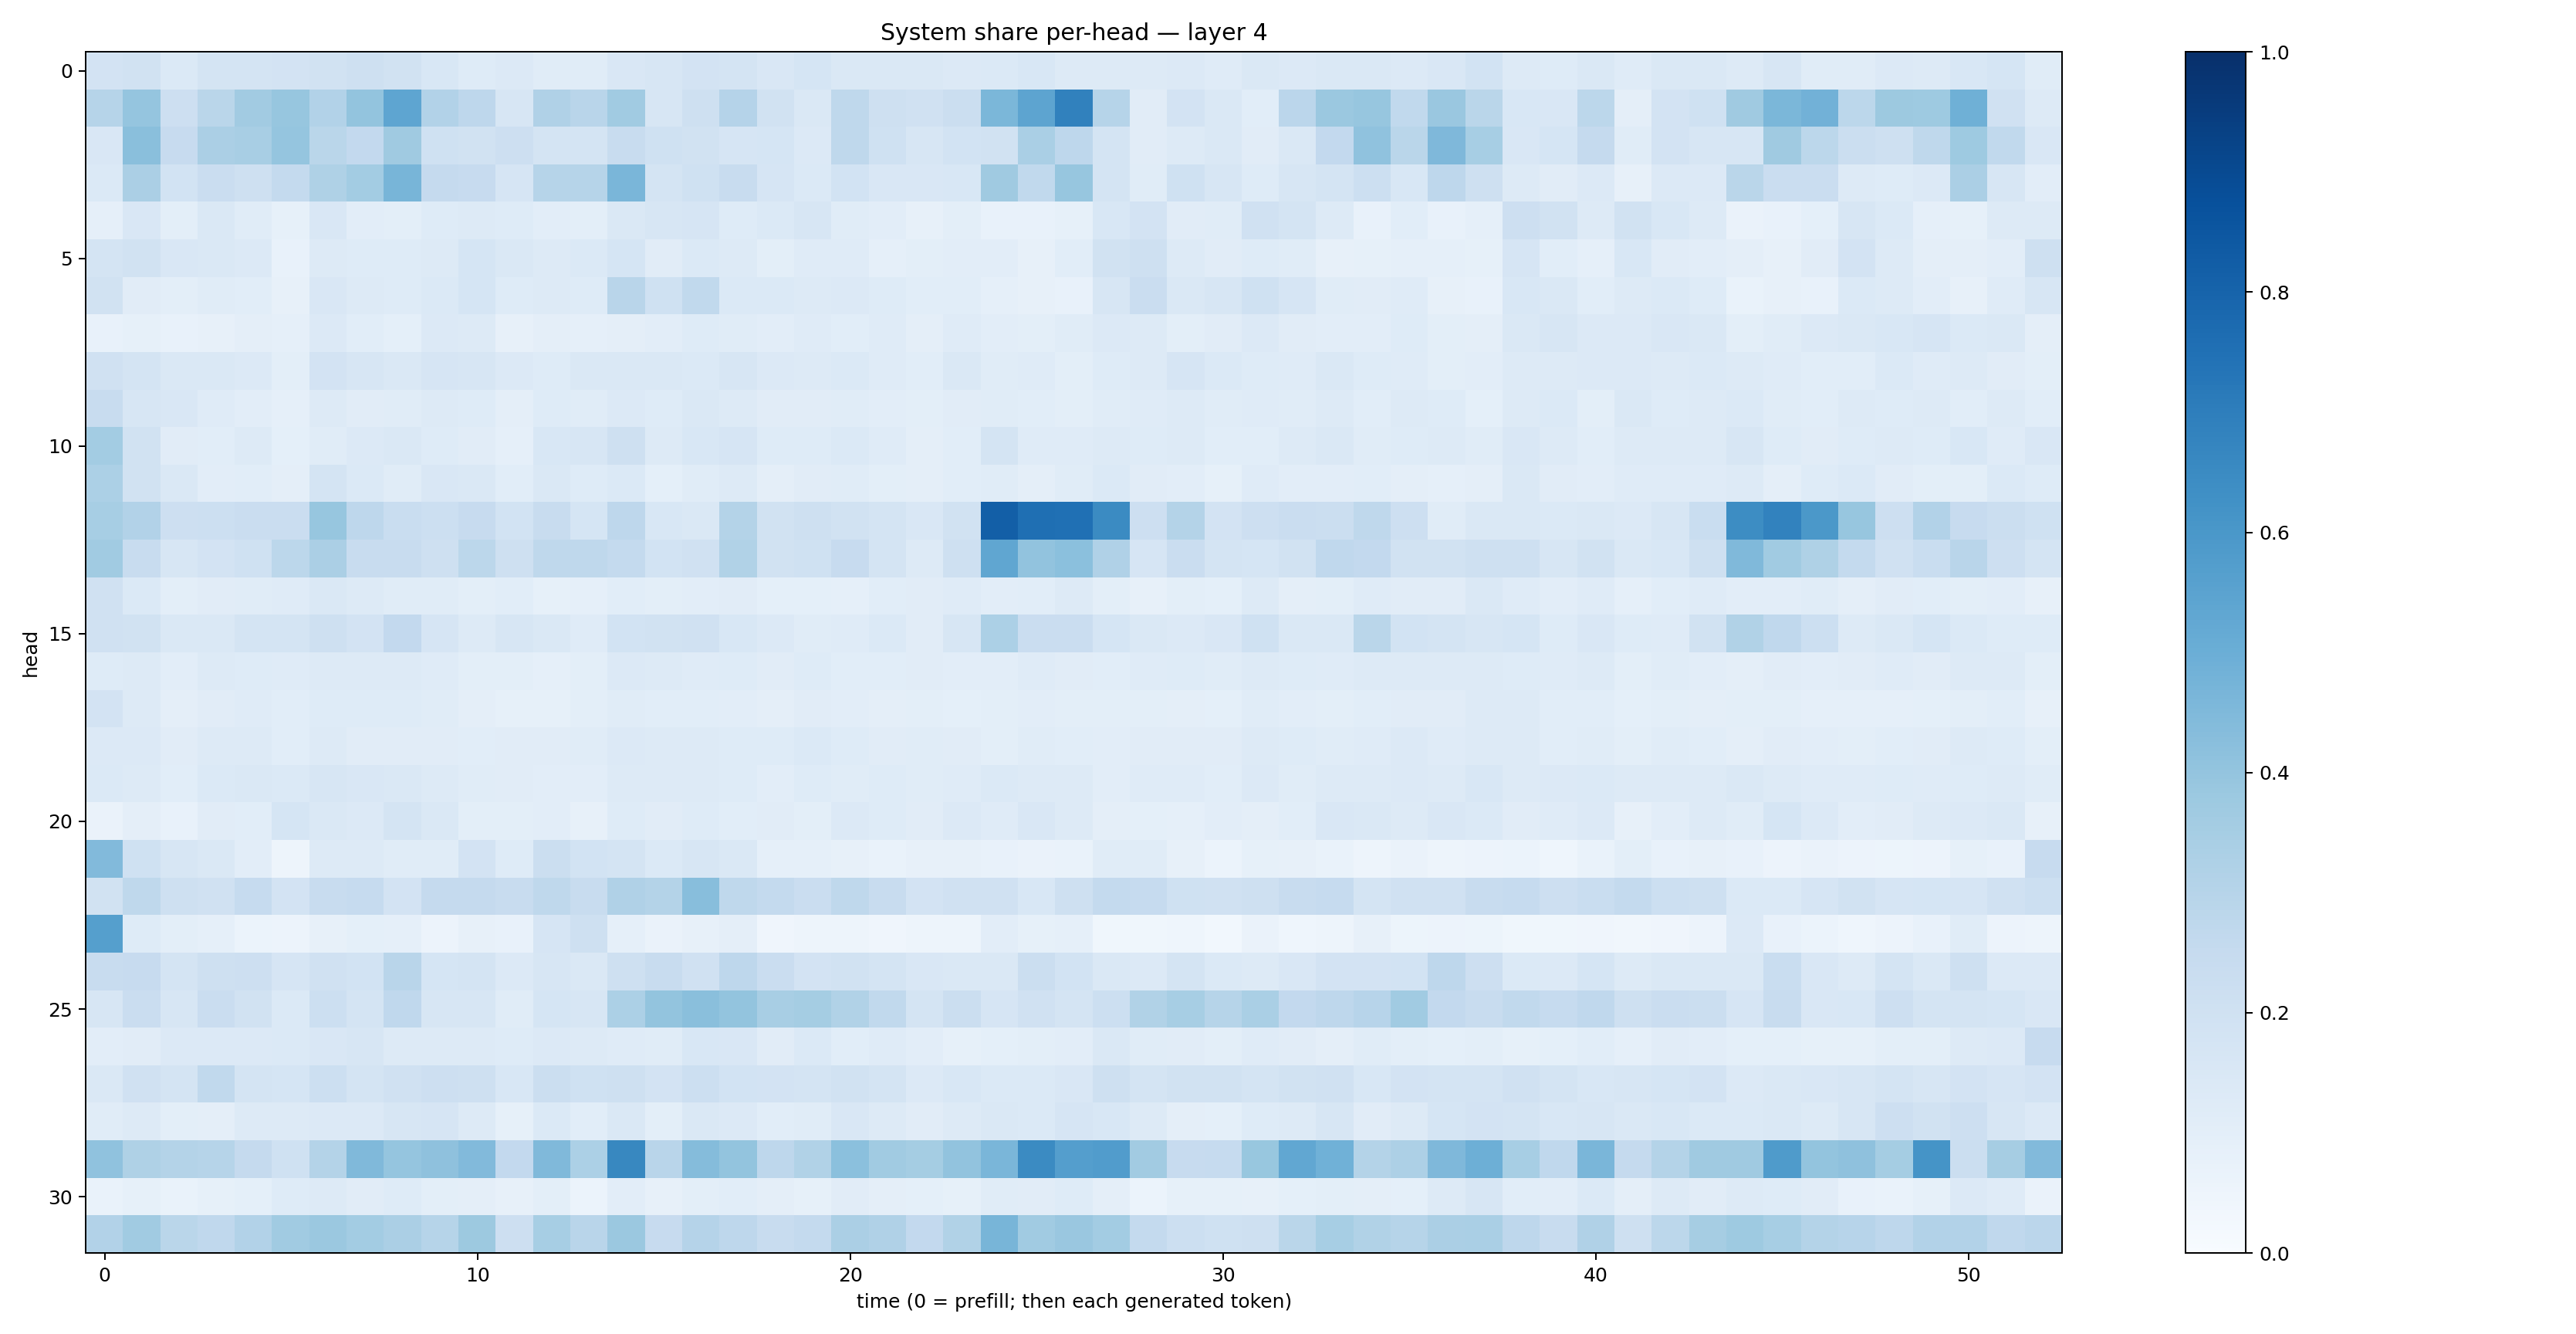

The data file committed next to this chart (first rows):
0.1810593, 0.19469798, 0.13888176, 0.17397542, 0.17406139, 0.17969745, 0.18892807, 0.20749304, 0.19366913, 0.15239035, 0.1211488, 0.1364104, 0.114856854, 0.11419122, 0.14980657, 0.1597181, 0.1826153, 0.17492674, 0.14909337, 0.1716235, 0.14617136, 0.1446538, 0.14795092, 0.13645379
0.2996, 0.3956, 0.212, 0.2887, 0.3624, 0.3921, 0.3123, 0.3985, 0.5377, 0.311, 0.2751, 0.1601, 0.3193, 0.2911, 0.3663, 0.1574, 0.2062, 0.3012, 0.1922, 0.1459, 0.271, 0.2094, 0.1986, 0.2265
0.1518, 0.4257, 0.2448, 0.3354, 0.3416, 0.3949, 0.2869, 0.2593, 0.3707, 0.1999, 0.1932, 0.2121, 0.1732, 0.179, 0.2391, 0.1995, 0.1922, 0.1643, 0.169, 0.1332, 0.2713, 0.201, 0.1601, 0.1844
0.1404, 0.3346, 0.1872, 0.228, 0.2051, 0.2548, 0.3223, 0.3555, 0.4686, 0.2533, 0.2449, 0.1672, 0.3, 0.2984, 0.464, 0.1786, 0.2, 0.2367, 0.1653, 0.1378, 0.1851, 0.1522, 0.1485, 0.1537
0.08752, 0.152, 0.1012, 0.1459, 0.1167, 0.08268, 0.1511, 0.1025, 0.09807, 0.1242, 0.1316, 0.1241, 0.1039, 0.1012, 0.1447, 0.1627, 0.167, 0.1231, 0.1372, 0.1634, 0.116, 0.1024, 0.0811, 0.09897
0.1765, 0.192, 0.149, 0.1463, 0.1343, 0.07414, 0.1295, 0.1242, 0.1233, 0.1253, 0.1685, 0.1436, 0.125, 0.1388, 0.1685, 0.1114, 0.1369, 0.1251, 0.1014, 0.1208, 0.1176, 0.08851, 0.1014, 0.1047
0.1896, 0.1126, 0.0981, 0.116, 0.1094, 0.07941, 0.1512, 0.1321, 0.1243, 0.1388, 0.1686, 0.123, 0.1321, 0.1228, 0.2907, 0.1999, 0.2639, 0.1392, 0.137, 0.1321, 0.1366, 0.1225, 0.1058, 0.1086
0.07178, 0.08592, 0.07556, 0.07956, 0.09629, 0.08844, 0.1363, 0.1061, 0.09103, 0.1347, 0.1302, 0.07918, 0.09407, 0.08741, 0.09697, 0.1045, 0.1231, 0.116, 0.1052, 0.1173, 0.1087, 0.1197, 0.09666, 0.1176
0.1957, 0.1749, 0.1428, 0.1412, 0.133, 0.09873, 0.1817, 0.1634, 0.1465, 0.1672, 0.1573, 0.1335, 0.1216, 0.1454, 0.1479, 0.144, 0.1371, 0.1621, 0.1332, 0.132, 0.1391, 0.1199, 0.1073, 0.141
0.2352, 0.1618, 0.15, 0.1182, 0.1016, 0.08805, 0.1305, 0.1102, 0.1166, 0.1273, 0.1243, 0.09755, 0.1223, 0.116, 0.1355, 0.1226, 0.1461, 0.1318, 0.111, 0.113, 0.114, 0.1054, 0.1006, 0.1108
0.3583, 0.19, 0.1097, 0.1065, 0.1266, 0.09183, 0.1148, 0.1342, 0.1452, 0.123, 0.1096, 0.08965, 0.1531, 0.1618, 0.2083, 0.1297, 0.1541, 0.1674, 0.1249, 0.1245, 0.1381, 0.1209, 0.09737, 0.1083
0.3305, 0.1898, 0.1446, 0.1036, 0.1075, 0.09686, 0.1742, 0.1391, 0.1164, 0.1521, 0.1408, 0.1063, 0.1482, 0.1226, 0.1384, 0.09229, 0.1146, 0.1272, 0.09679, 0.1125, 0.1144, 0.1011, 0.09514, 0.1065
0.3458, 0.3118, 0.2118, 0.2163, 0.2301, 0.227, 0.3912, 0.2746, 0.2332, 0.2164, 0.2436, 0.1839, 0.2373, 0.171, 0.2759, 0.1553, 0.1431, 0.3073, 0.1911, 0.2033, 0.1944, 0.1774, 0.1511, 0.1913
0.3636, 0.2383, 0.1627, 0.1829, 0.2028, 0.28, 0.3321, 0.2365, 0.235, 0.2062, 0.2784, 0.2032, 0.2733, 0.2701, 0.2544, 0.187, 0.1958, 0.3147, 0.1932, 0.2001, 0.2454, 0.1774, 0.1295, 0.2038
0.1974, 0.1379, 0.1001, 0.1097, 0.1137, 0.1177, 0.1456, 0.1301, 0.1165, 0.1166, 0.09875, 0.1074, 0.08439, 0.08619, 0.1075, 0.09795, 0.1049, 0.1105, 0.09264, 0.09182, 0.08683, 0.1074, 0.1106, 0.1187
0.1978, 0.1891, 0.1457, 0.1464, 0.1725, 0.1759, 0.2075, 0.1811, 0.2597, 0.1642, 0.1305, 0.1567, 0.1411, 0.1207, 0.1862, 0.1922, 0.1991, 0.1529, 0.1346, 0.1163, 0.12, 0.1378, 0.1113, 0.1569
0.1213, 0.1254, 0.1048, 0.1288, 0.1212, 0.119, 0.1295, 0.1278, 0.1312, 0.121, 0.09766, 0.09787, 0.08906, 0.09845, 0.1342, 0.1294, 0.1182, 0.1237, 0.1116, 0.1232, 0.1072, 0.109, 0.1131, 0.1026
0.1809, 0.1303, 0.09665, 0.1113, 0.1205, 0.1076, 0.1222, 0.1215, 0.1244, 0.1135, 0.09491, 0.08319, 0.08211, 0.09965, 0.1171, 0.1068, 0.1063, 0.1052, 0.09714, 0.1114, 0.105, 0.09511, 0.1, 0.09273
0.1342, 0.134, 0.1101, 0.1275, 0.1266, 0.1088, 0.1309, 0.1118, 0.1122, 0.1118, 0.1084, 0.1114, 0.1097, 0.1158, 0.1354, 0.1266, 0.1263, 0.1248, 0.1245, 0.1368, 0.1237, 0.1113, 0.1145, 0.1103
0.1396, 0.1287, 0.1073, 0.139, 0.1427, 0.138, 0.1608, 0.1519, 0.1443, 0.1275, 0.1138, 0.1099, 0.1022, 0.105, 0.1276, 0.1255, 0.131, 0.1235, 0.1054, 0.1221, 0.1141, 0.1245, 0.1163, 0.1191
0.06467, 0.09746, 0.07521, 0.1131, 0.1085, 0.1684, 0.1453, 0.1334, 0.1731, 0.1426, 0.1001, 0.1014, 0.1034, 0.08096, 0.1213, 0.1105, 0.1247, 0.1058, 0.112, 0.1004, 0.1346, 0.1242, 0.1109, 0.1344
0.4416, 0.1993, 0.1608, 0.143, 0.1042, 0.04832, 0.1268, 0.1256, 0.1153, 0.1136, 0.1802, 0.1242, 0.2252, 0.1837, 0.1722, 0.1404, 0.1583, 0.1419, 0.08868, 0.08742, 0.0805, 0.07019, 0.07888, 0.08176
0.1876, 0.2717, 0.2096, 0.1962, 0.2492, 0.1798, 0.2419, 0.2496, 0.1806, 0.2528, 0.2508, 0.2398, 0.2705, 0.2375, 0.317, 0.3082, 0.4276, 0.27, 0.2578, 0.2303, 0.2713, 0.2403, 0.1804, 0.1992
0.5633, 0.124, 0.1004, 0.08878, 0.05979, 0.05505, 0.07905, 0.08997, 0.08961, 0.05473, 0.07854, 0.07418, 0.1645, 0.2063, 0.08611, 0.06361, 0.07982, 0.09532, 0.04206, 0.05051, 0.04907, 0.04077, 0.04727, 0.04785
0.238, 0.2446, 0.1754, 0.2093, 0.2124, 0.1654, 0.1957, 0.1868, 0.2897, 0.1688, 0.176, 0.1348, 0.1589, 0.1455, 0.2091, 0.2418, 0.1956, 0.2763, 0.2303, 0.1803, 0.194, 0.1724, 0.1512, 0.1461
0.1621, 0.2267, 0.1563, 0.2273, 0.1883, 0.1394, 0.2157, 0.1724, 0.2695, 0.1591, 0.1603, 0.1168, 0.1707, 0.1589, 0.3313, 0.3992, 0.4235, 0.4006, 0.3414, 0.3548, 0.3141, 0.2637, 0.1733, 0.2202
0.1031, 0.1125, 0.1357, 0.1349, 0.1349, 0.1406, 0.1505, 0.1633, 0.1286, 0.1291, 0.1278, 0.1224, 0.1363, 0.126, 0.1186, 0.1159, 0.1536, 0.1513, 0.1126, 0.1374, 0.1089, 0.1186, 0.1044, 0.08356
0.1468, 0.1985, 0.175, 0.2654, 0.175, 0.1686, 0.2186, 0.1794, 0.1965, 0.2123, 0.2034, 0.1531, 0.2252, 0.2015, 0.2044, 0.1835, 0.2172, 0.1863, 0.1833, 0.1794, 0.1922, 0.172, 0.1352, 0.1556
0.115, 0.1327, 0.09937, 0.09556, 0.132, 0.1292, 0.1362, 0.1353, 0.1595, 0.1643, 0.1299, 0.08488, 0.1382, 0.1091, 0.1436, 0.1003, 0.1472, 0.1354, 0.1059, 0.1155, 0.1496, 0.127, 0.1097, 0.129
0.409, 0.3204, 0.3048, 0.2986, 0.2515, 0.2011, 0.3066, 0.4484, 0.397, 0.4103, 0.4436, 0.2606, 0.4465, 0.3293, 0.6633, 0.2915, 0.437, 0.4018, 0.2741, 0.3154, 0.4215, 0.3658, 0.3526, 0.4048
0.06822, 0.08215, 0.06972, 0.08537, 0.0934, 0.1233, 0.1318, 0.1095, 0.125, 0.1009, 0.09601, 0.07977, 0.09924, 0.05867, 0.1031, 0.08174, 0.1003, 0.1055, 0.09381, 0.08524, 0.1106, 0.09507, 0.09124, 0.08274
0.309, 0.3654, 0.2855, 0.2676, 0.3107, 0.3656, 0.382, 0.3556, 0.3354, 0.2991, 0.3784, 0.2136, 0.3445, 0.2917, 0.3818, 0.2437, 0.3009, 0.2748, 0.2347, 0.2568, 0.3348, 0.3179, 0.2592, 0.3132
